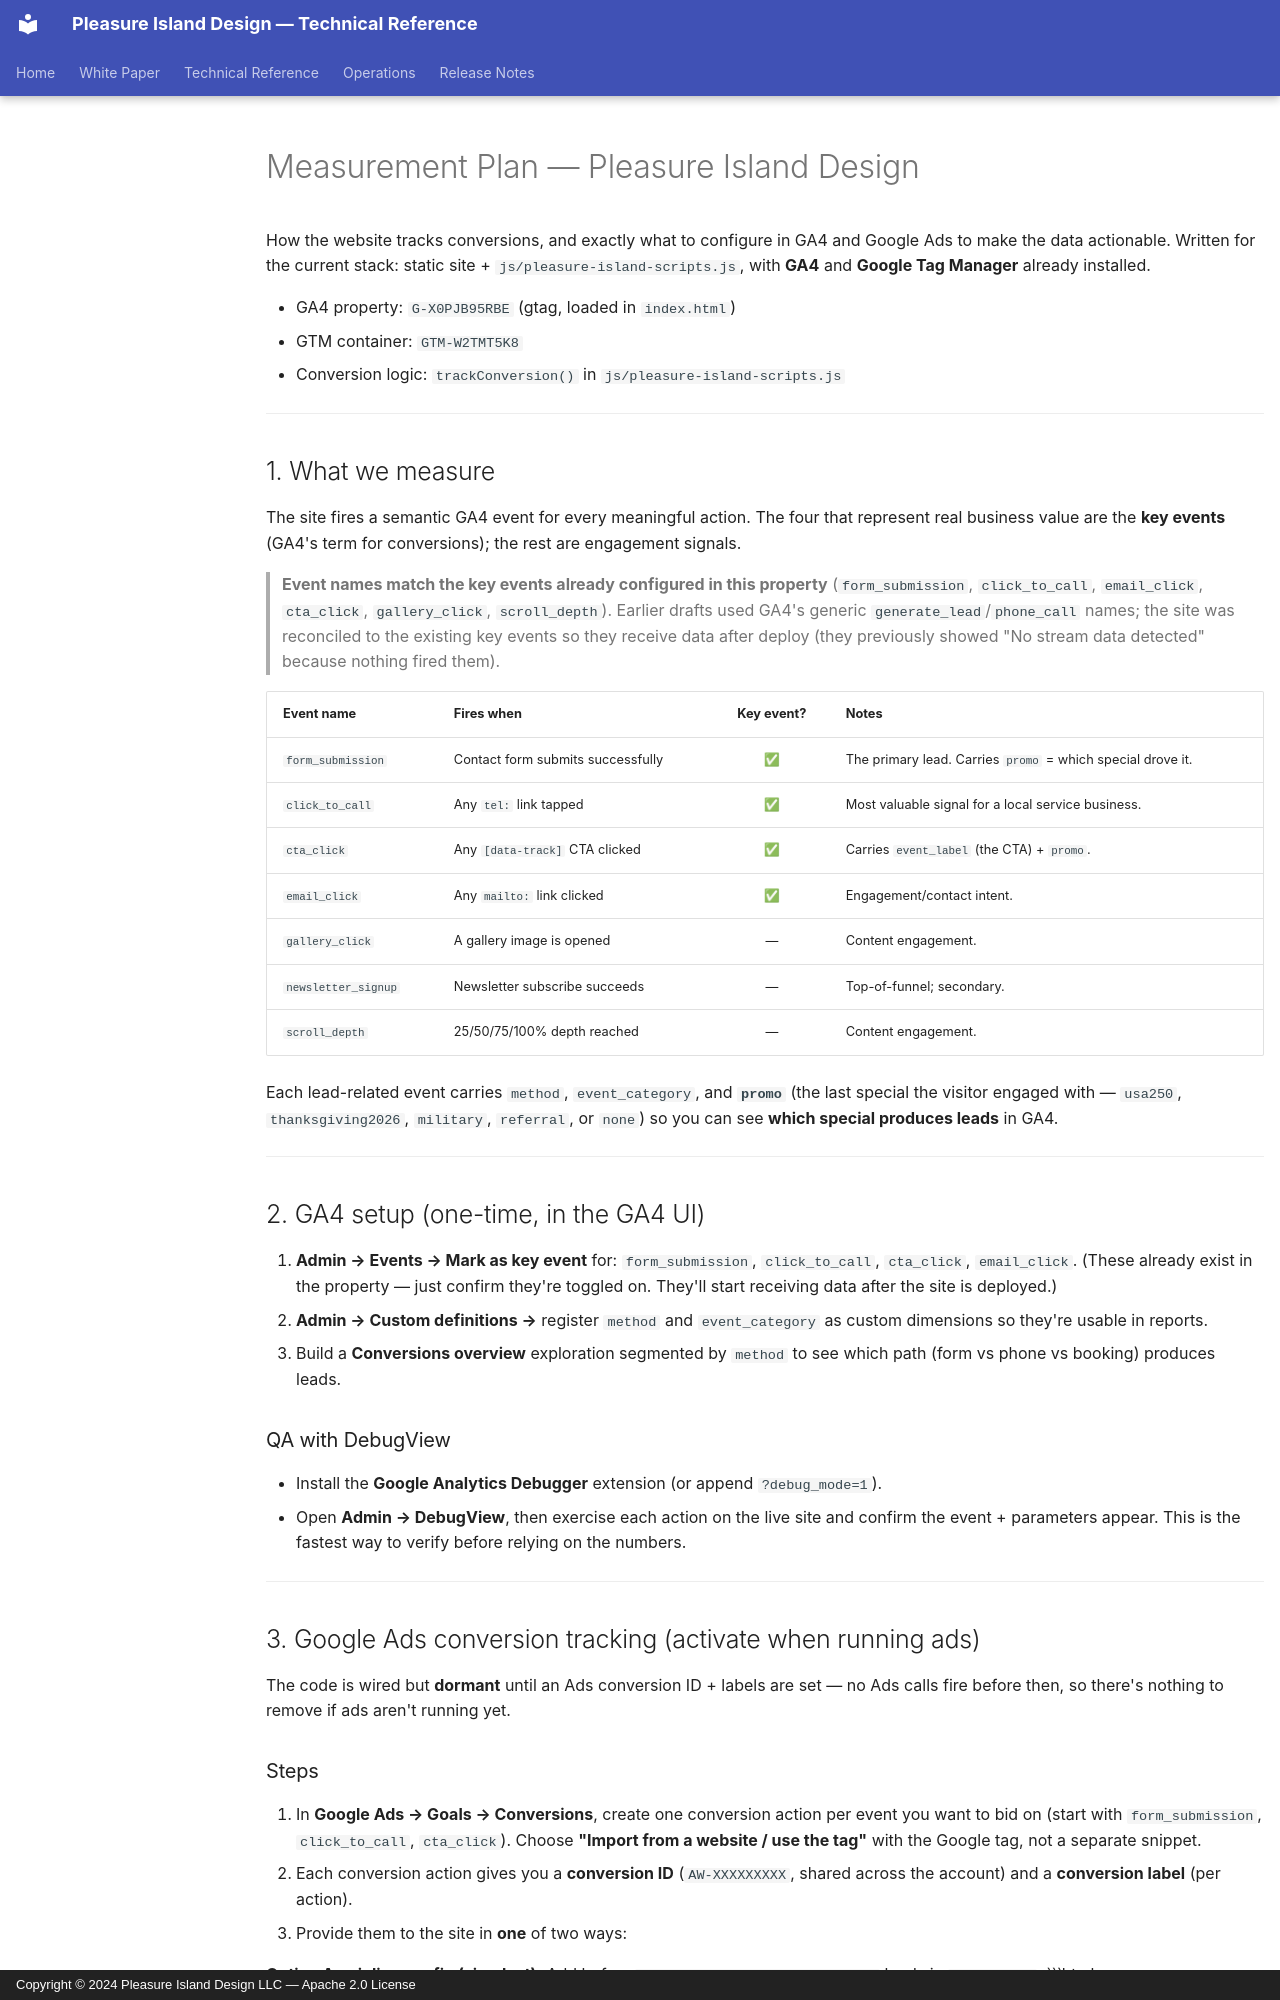

repository: Lipford-Dutch/pleasureislanddesign.com · page: pid/marketing/measurement-plan/index.html · generator: mkdocs · copyright: Copyright © 2024 Pleasure Island Design LLC — Apache 2.0 License

# Measurement Plan — Pleasure Island Design

How the website tracks conversions, and exactly what to configure in GA4 and
Google Ads to make the data actionable. Written for the current stack: static
site + `js/pleasure-island-scripts.js`, with **GA4** and **Google Tag Manager**
already installed.

- GA4 property: `G-X0PJB95RBE` (gtag, loaded in `index.html`)
- GTM container: `GTM-W2TMT5K8`
- Conversion logic: `trackConversion()` in `js/pleasure-island-scripts.js`

---

## 1. What we measure

The site fires a semantic GA4 event for every meaningful action. The four that
represent real business value are the **key events** (GA4's term for
conversions); the rest are engagement signals.

> **Event names match the key events already configured in this property**
> (`form_submission`, `click_to_call`, `email_click`, `cta_click`,
> `gallery_click`, `scroll_depth`). Earlier drafts used GA4's generic
> `generate_lead`/`phone_call` names; the site was reconciled to the existing
> key events so they receive data after deploy (they previously showed
> "No stream data detected" because nothing fired them).

| Event name | Fires when | Key event? | Notes |
|---|---|:---:|---|
| `form_submission` | Contact form submits successfully | ✅ | The primary lead. Carries `promo` = which special drove it. |
| `click_to_call` | Any `tel:` link tapped | ✅ | Most valuable signal for a local service business. |
| `cta_click` | Any `[data-track]` CTA clicked | ✅ | Carries `event_label` (the CTA) + `promo`. |
| `email_click` | Any `mailto:` link clicked | ✅ | Engagement/contact intent. |
| `gallery_click` | A gallery image is opened | — | Content engagement. |
| `newsletter_signup` | Newsletter subscribe succeeds | — | Top-of-funnel; secondary. |
| `scroll_depth` | 25/50/75/100% depth reached | — | Content engagement. |

Each lead-related event carries `method`, `event_category`, and **`promo`** (the
last special the visitor engaged with — `usa250`, `thanksgiving2026`, `military`,
`referral`, or `none`) so you can see **which special produces leads** in GA4.

---

## 2. GA4 setup (one-time, in the GA4 UI)

1. **Admin → Events → Mark as key event** for: `form_submission`,
   `click_to_call`, `cta_click`, `email_click`. (These already exist in the
   property — just confirm they're toggled on. They'll start receiving data
   after the site is deployed.)
2. **Admin → Custom definitions →** register `method` and `event_category` as
   custom dimensions so they're usable in reports.
3. Build a **Conversions overview** exploration segmented by `method` to see
   which path (form vs phone vs booking) produces leads.

### QA with DebugView
- Install the **Google Analytics Debugger** extension (or append `?debug_mode=1`).
- Open **Admin → DebugView**, then exercise each action on the live site and
  confirm the event + parameters appear. This is the fastest way to verify
  before relying on the numbers.

---

## 3. Google Ads conversion tracking (activate when running ads)

The code is wired but **dormant** until an Ads conversion ID + labels are set —
no Ads calls fire before then, so there's nothing to remove if ads aren't
running yet.
